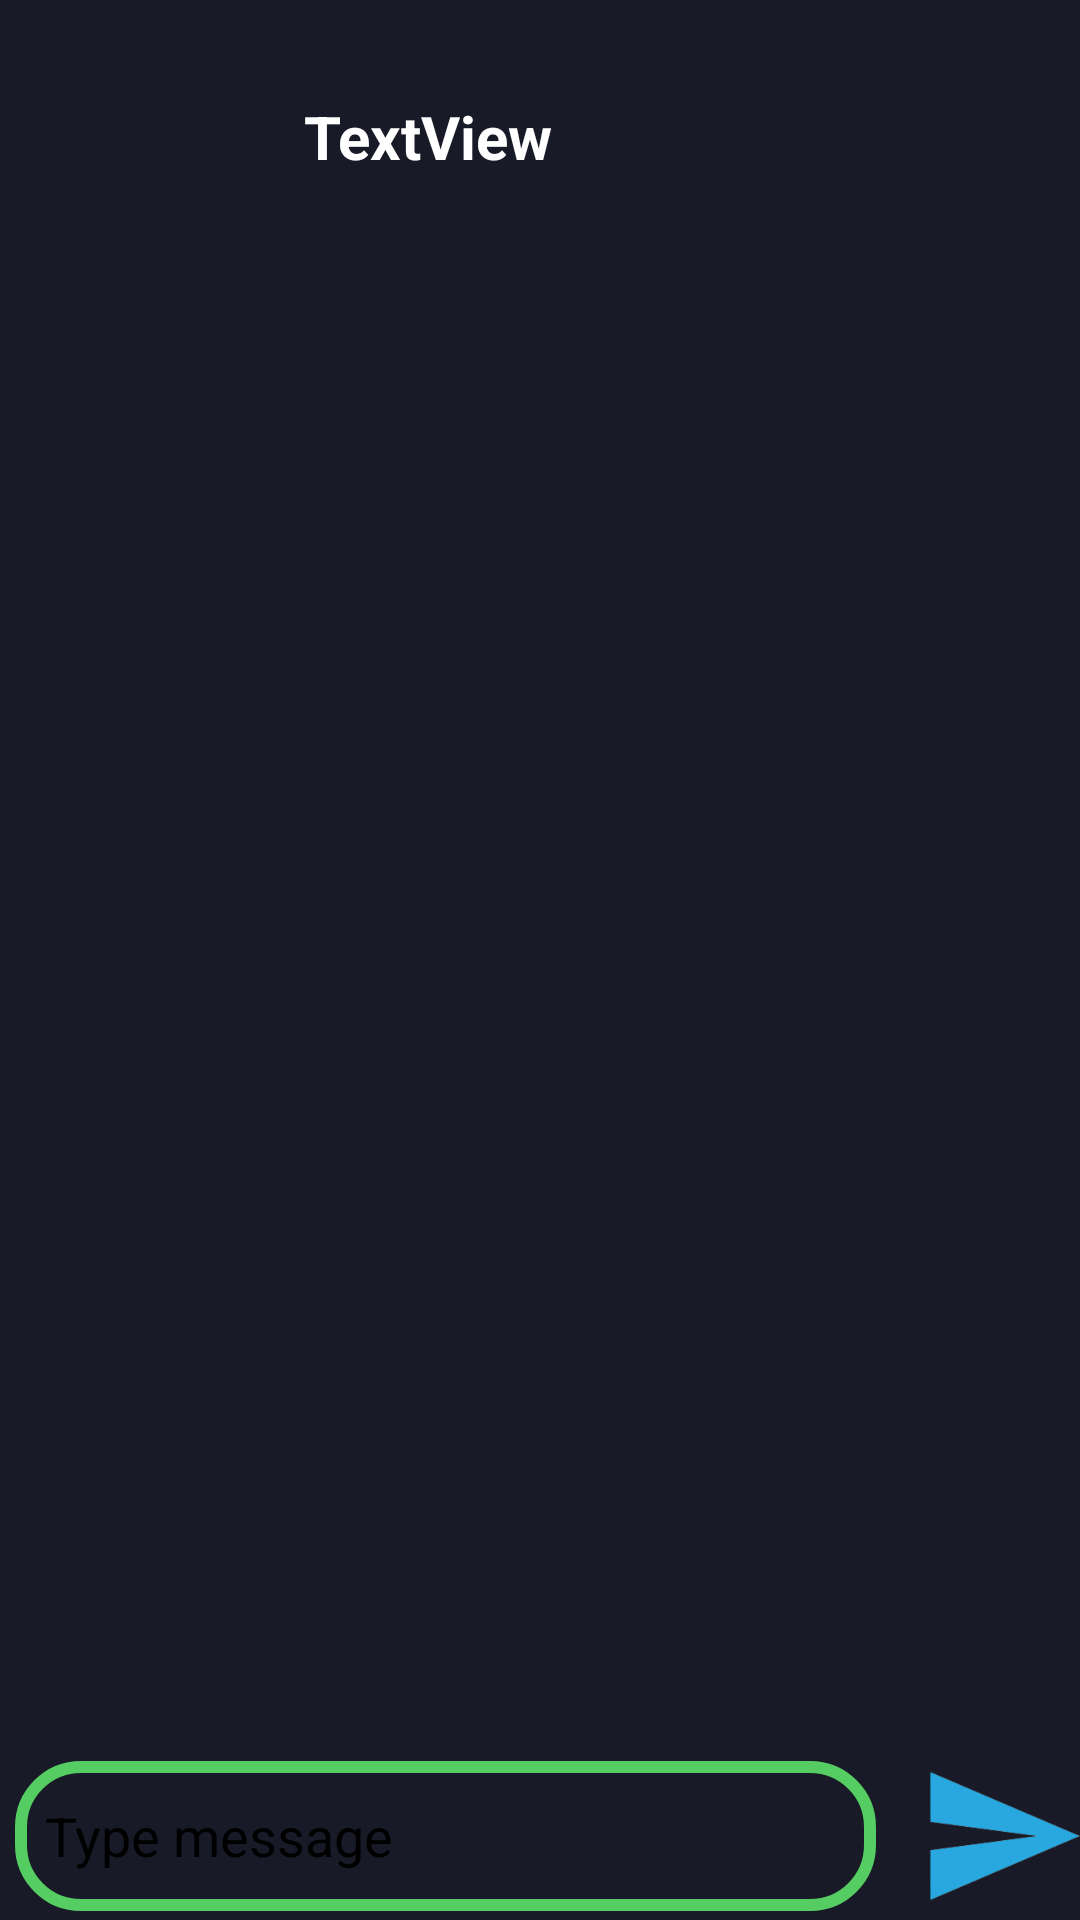

Here is an Android app screen rendered from its layout file. Give the layout XML and the strings, colors and styles it references.
<!-- AndroidManifest.xml: application theme Theme.SpaceApp -->
<!-- res/layout/activity_private_chat_room.xml -->
<?xml version="1.0" encoding="utf-8"?>
<RelativeLayout xmlns:android="http://schemas.android.com/apk/res/android"
    xmlns:tools="http://schemas.android.com/tools"
    android:layout_width="match_parent"
    android:layout_height="match_parent"
    android:background="@color/app_background_color"
    tools:context=".chatting.privatechat.PrivateChatActivity">

    <LinearLayout
        android:id="@+id/ReceiverDetail"
        android:layout_width="match_parent"
        android:layout_height="wrap_content"
        android:orientation="horizontal"
        tools:ignore="UseCompoundDrawables">

        <ImageView
            android:id="@+id/ReceiverImage"
            android:layout_width="71.45dp"
            android:layout_height="71.45dp"
            android:src="@mipmap/ic_launcher"
            android:layout_marginTop="10dp"
            android:layout_marginBottom="10dp"
            android:layout_marginLeft="10dp"
            android:layout_marginRight="10dp"
            android:shape="oval"
            android:contentDescription="TODO" />

        <TextView
            android:id="@+id/ReceiverName"
            android:layout_width="match_parent"
            android:layout_height="match_parent"
            android:layout_marginStart="10dp"
            android:layout_marginTop="10dp"
            android:layout_marginEnd="10dp"
            android:layout_marginBottom="10dp"
            android:text="TextView"
            android:textSize="20sp"
            android:textColor="@color/white"
            android:textStyle="bold"
            android:gravity="center_vertical" />

    </LinearLayout>














    <androidx.recyclerview.widget.RecyclerView
        android:id="@+id/chatRecyclerView"
        android:layout_width="match_parent"
        android:layout_height="wrap_content"
        android:layout_below="@id/ReceiverDetail"
        android:layout_above="@id/linearLayout"
        android:layout_marginTop="20dp"/>

    <LinearLayout
        android:id="@+id/linearLayout"
        android:layout_alignParentBottom="true"
        android:layout_width="match_parent"
        android:layout_height="wrap_content"
        android:weightSum="100"
        android:orientation="horizontal">

        <EditText
            android:id="@+id/messageBox"
            android:layout_width="wrap_content"
            android:background="@drawable/message_box_background"
            android:layout_height="50dp"
            android:paddingStart="10dp"
            android:layout_marginStart="5dp"
            android:layout_marginBottom="3dp"
            android:hint="Type message"
            android:textColorHint="@color/black"
            android:textColor="@color/black"
            android:layout_weight="90"
            android:importantForAutofill="no"
            android:inputType="text" />

        <ImageView
            android:id="@+id/sentButton"
            android:layout_width="50dp"
            android:layout_height="50dp"
            android:src="@drawable/send"
            android:layout_weight="20"
            android:contentDescription="TODO" />

    </LinearLayout>

</RelativeLayout>
<!-- resources referenced by this layout -->
<resources>
  <color name="app_background_color">#181b27</color>
  <color name="black">#FF000000</color>
  <color name="white">#FFFFFFFF</color>
  <!-- drawable message_box_background (drawable) -->
  <?xml version="1.0" encoding="utf-8"?>
  <shape xmlns:android="http://schemas.android.com/apk/res/android">
      <corners android:radius="20dp"/>
      <stroke android:color="#56cd62" android:width="4dp"/>
  </shape>
  <!-- drawable send: png bitmap (drawable, 4413 bytes) -->
  <style name="Theme.SpaceApp" parent="Base.Theme.SpaceApp" />
  <style name="Base.Theme.SpaceApp" parent="Theme.Material3.DayNight.NoActionBar">
          
          
      </style>
</resources>
